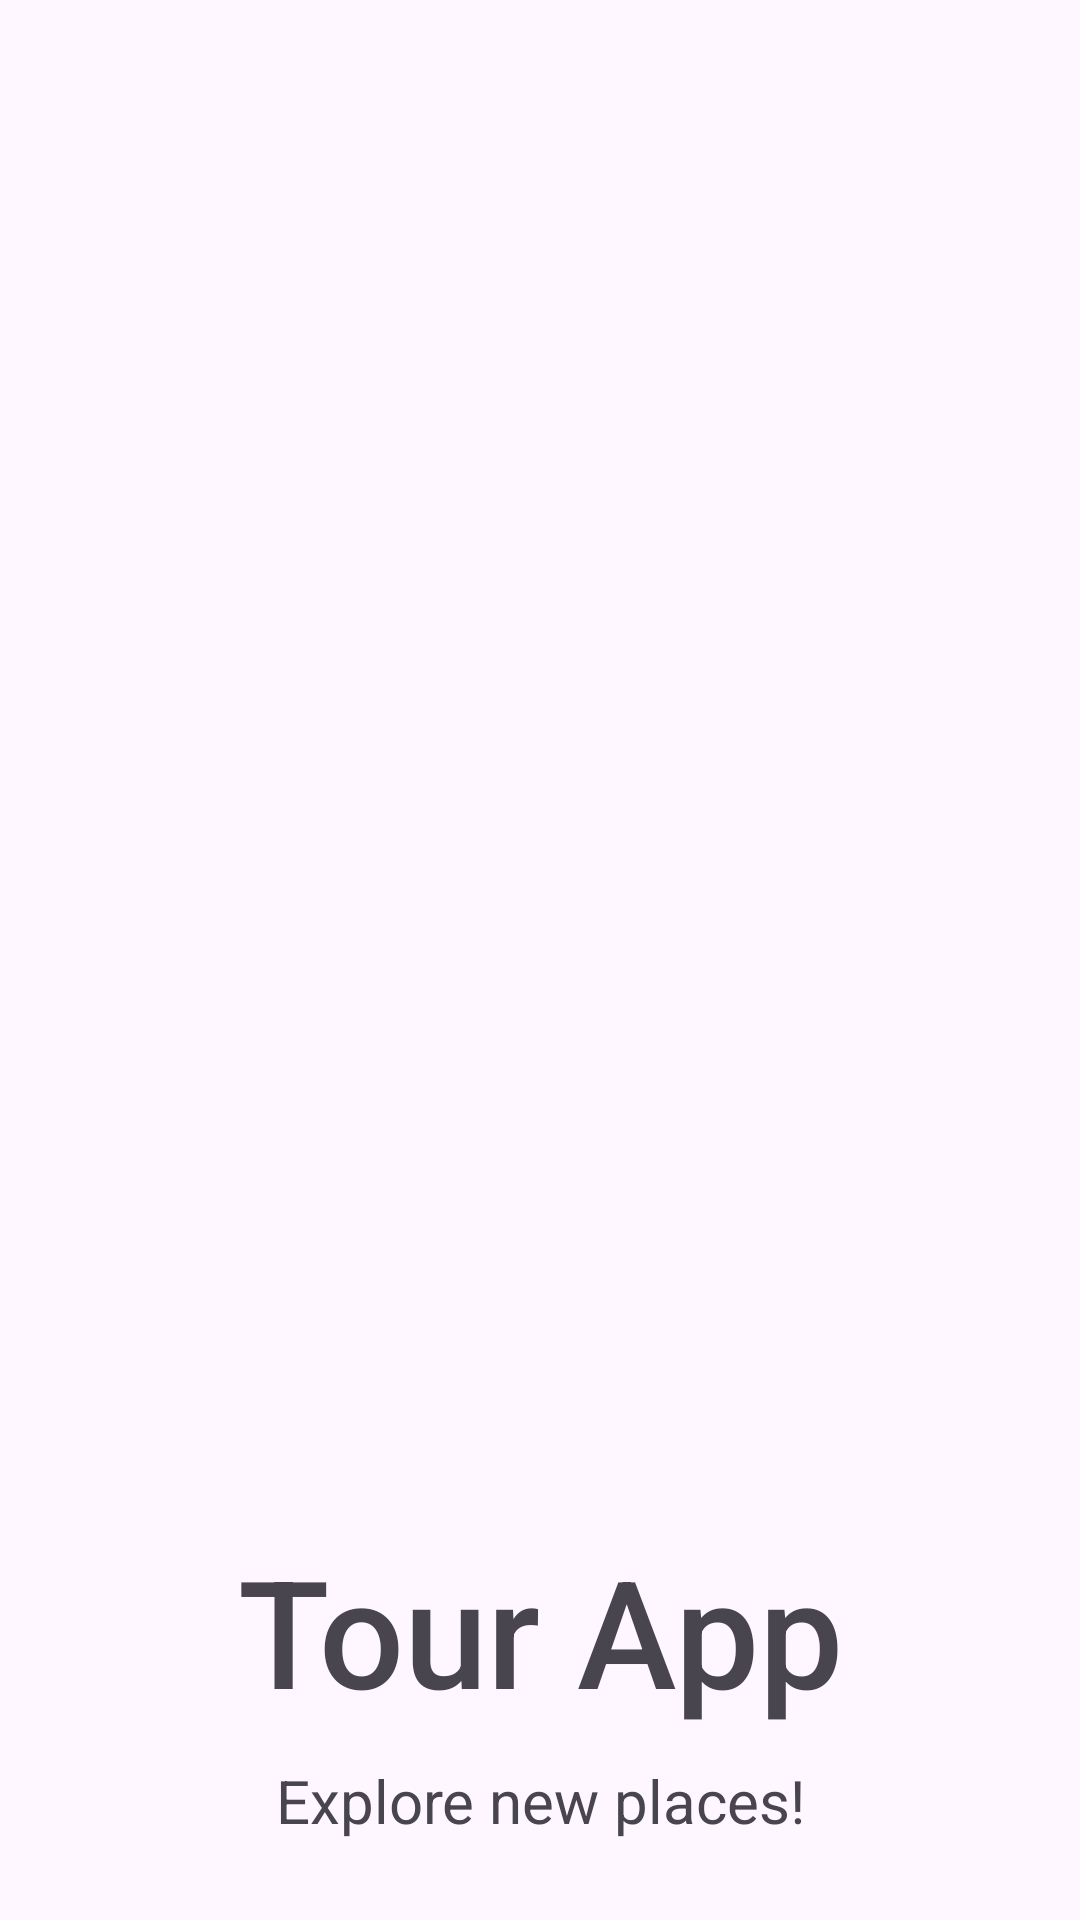

This screen was rendered from an Android layout file. Write that file and the resources it references.
<!-- AndroidManifest.xml: application theme Theme.TourApp -->
<!-- res/layout/activity_main.xml -->
<?xml version="1.0" encoding="utf-8"?>
<LinearLayout xmlns:android="http://schemas.android.com/apk/res/android"
    xmlns:app="http://schemas.android.com/apk/res-auto"
    xmlns:tools="http://schemas.android.com/tools"
    android:id="@+id/main"
    android:layout_width="match_parent"
    android:layout_height="match_parent"
    android:orientation="vertical"
    tools:context=".MainActivity">


    <ImageView
        android:id="@+id/imageView"
        android:layout_width="match_parent"
        android:layout_height="500dp"
        android:scaleType="centerCrop"
        android:src="@drawable/main_photo" />

    <TextView
        android:id="@+id/heading_main"
        android:layout_width="match_parent"
        android:layout_height="wrap_content"
        android:textSize="50sp"
        android:layout_margin="10dp"
        android:fontFamily="sans-serif-medium"
        android:gravity="center"
        android:text="Tour App" />

    <TextView
        android:id="@+id/desc_main"
        android:layout_width="match_parent"
        android:layout_height="wrap_content"
        android:textSize="20dp"
        android:gravity="center"
        android:text="Explore new places!" />

    <Button
        android:id="@+id/button_to_homepage"
        android:layout_width="match_parent"
        android:layout_height="wrap_content"
        android:layout_margin="20dp"
        android:backgroundTint="@color/primaryGreen"
        android:text="Get started"
        android:textSize="20sp" />
</LinearLayout>
<!-- resources referenced by this layout -->
<resources>
  <color name="primaryGreen">#4CAF50</color>
  <style name="Theme.TourApp" parent="Base.Theme.TourApp" />
  <style name="Base.Theme.TourApp" parent="Theme.Material3.DayNight.NoActionBar">
          
          
      </style>
</resources>
